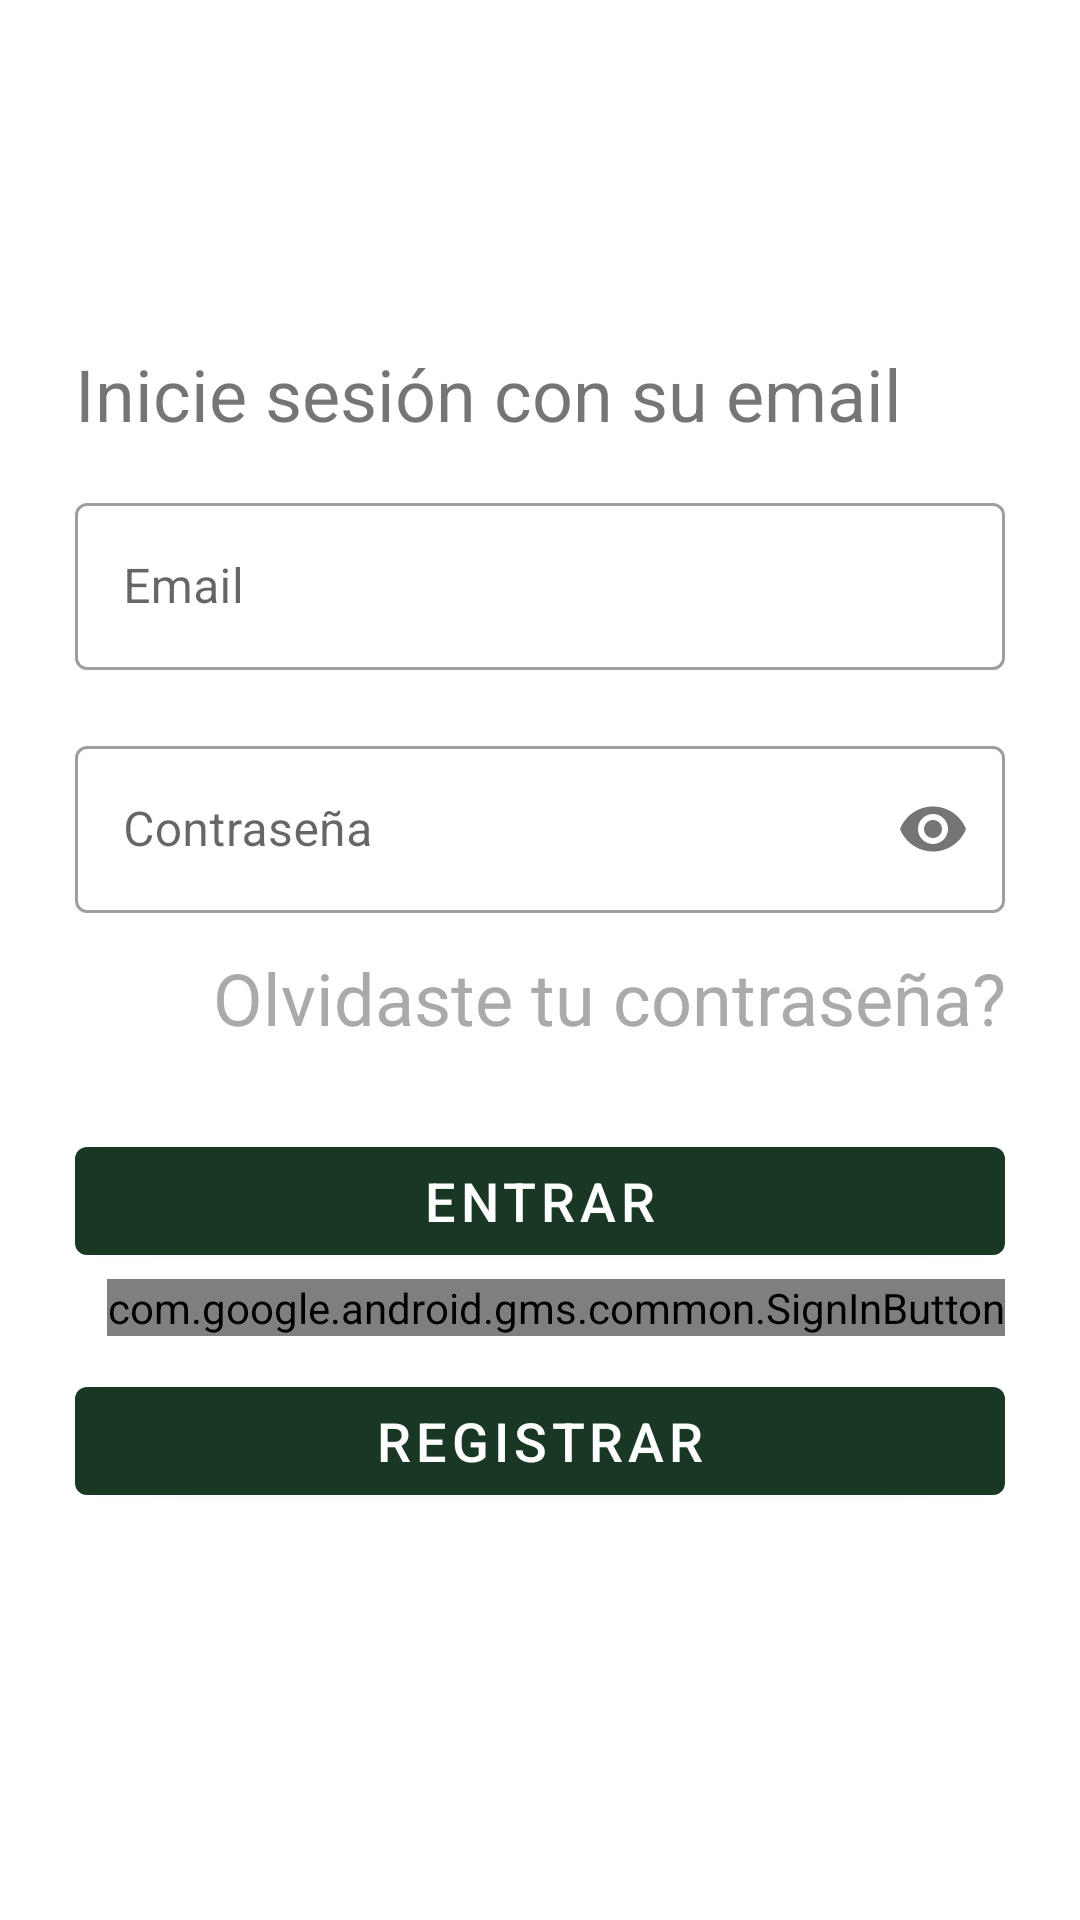

Layout XML and referenced resources for this Android screen:
<!-- AndroidManifest.xml: application theme Theme.ProyectoFCT2 -->
<!-- res/layout/activity_login.xml -->
<?xml version="1.0" encoding="utf-8"?>
<LinearLayout xmlns:android="http://schemas.android.com/apk/res/android"
    xmlns:app="http://schemas.android.com/apk/res-auto"
    xmlns:tools="http://schemas.android.com/tools"
    android:layout_width="match_parent"
    android:layout_height="match_parent"
    tools:context=".LoginActivity"
    android:padding="25dp"
    android:orientation="vertical">

    <ImageView
        android:id="@+id/imageView"
        android:layout_width="350dp"
        android:layout_height="75dp"
        android:layout_gravity="center"
        app:srcCompat="@drawable/login_app"
        />

    <TextView
        android:id="@+id/txtEmail"
        android:layout_width="wrap_content"
        android:layout_height="wrap_content"
        android:text="Inicie sesión con su email"
        android:textSize="24sp"
        android:layout_marginTop="15dp"
        tools:layout_editor_absoluteX="62dp"
        tools:layout_editor_absoluteY="245dp" />

    <LinearLayout
        android:layout_width="match_parent"
        android:layout_height="wrap_content"
        android:orientation="vertical"
        android:layout_marginTop="15dp"
        android:layout_marginBottom="14dp">
        <com.google.android.material.textfield.TextInputLayout
            android:layout_width="match_parent"
            android:layout_height="wrap_content"
            android:layout_marginBottom="20dp"
            android:id="@+id/useremailtxtField"
            android:hint="Email"
            android:tooltipText="Email"
            style="@style/Widget.MaterialComponents.TextInputLayout.OutlinedBox">
            <com.google.android.material.textfield.TextInputEditText
                android:layout_width="match_parent"
                android:layout_height="wrap_content"
                android:id="@+id/txtEmailUser"/>
        </com.google.android.material.textfield.TextInputLayout>

        <com.google.android.material.textfield.TextInputLayout
            android:layout_width="match_parent"
            android:layout_height="wrap_content"
            android:layout_marginBottom="12dp"
            android:id="@+id/userpasswordtxtField"
            android:hint="Contraseña"
            android:tooltipText="Contraseña"
            app:passwordToggleEnabled="true"
            style="@style/Widget.MaterialComponents.TextInputLayout.OutlinedBox">
            <com.google.android.material.textfield.TextInputEditText
                android:layout_width="match_parent"
                android:layout_height="wrap_content"
                android:inputType="textPassword"
                android:id="@+id/txtPasswordUser"/>
        </com.google.android.material.textfield.TextInputLayout>

        <TextView
            android:id="@+id/txtOlvidarPassword"
            android:layout_width="270dp"
            android:layout_height="wrap_content"
            android:layout_gravity="end"
            android:clickable="true"
            android:focusable="true"
            android:minHeight="48dp"
            android:text="Olvidaste tu contraseña?"
            android:textAlignment="textEnd"
            android:textColor="@android:color/darker_gray"
            android:textSize="24sp" />

        <com.google.android.material.button.MaterialButton
            android:id="@+id/btnEntrar"
            android:layout_width="match_parent"
            android:layout_height="wrap_content"
            android:text="Entrar"
            android:textSize="18sp"
            android:layout_marginTop="12dp" />

        <com.google.android.gms.common.SignInButton
            android:id="@+id/loginGoogle"
            android:layout_width="wrap_content"
            android:layout_height="wrap_content"
            android:layout_marginTop="2dp"
            android:layout_gravity="end"
            android:layout_marginBottom="10dp"/>


        <com.google.android.material.button.MaterialButton
            android:id="@+id/btnRegistro"
            android:layout_width="match_parent"
            android:layout_height="wrap_content"
            android:layout_marginTop="1dp"
            android:layout_marginBottom="10dp"
            android:text="Registrar"
            android:textSize="18sp"
            tools:ignore="TouchTargetSizeCheck" />


    </LinearLayout>

</LinearLayout>
<!-- resources referenced by this layout -->
<resources>
  <style name="Theme.ProyectoFCT2" parent="Theme.MaterialComponents.DayNight.DarkActionBar">
          
          <item name="colorPrimary">@color/purple_500</item>
          <item name="colorPrimaryVariant">@color/purple_700</item>
          <item name="colorOnPrimary">@color/white</item>
          
          <item name="colorSecondary">@color/teal_200</item>
          <item name="colorSecondaryVariant">@color/teal_700</item>
          <item name="colorOnSecondary">@color/black</item>
          
          <item name="android:statusBarColor">?attr/colorPrimaryVariant</item>
          
      </style>
  <color name="purple_500">#193824</color>
  <color name="purple_700">#23B86B</color>
  <color name="white">#FFFFFFFF</color>
  <color name="teal_200">#FF03DAC5</color>
  <color name="teal_700">#FF018786</color>
  <color name="black">#FF000000</color>
</resources>
